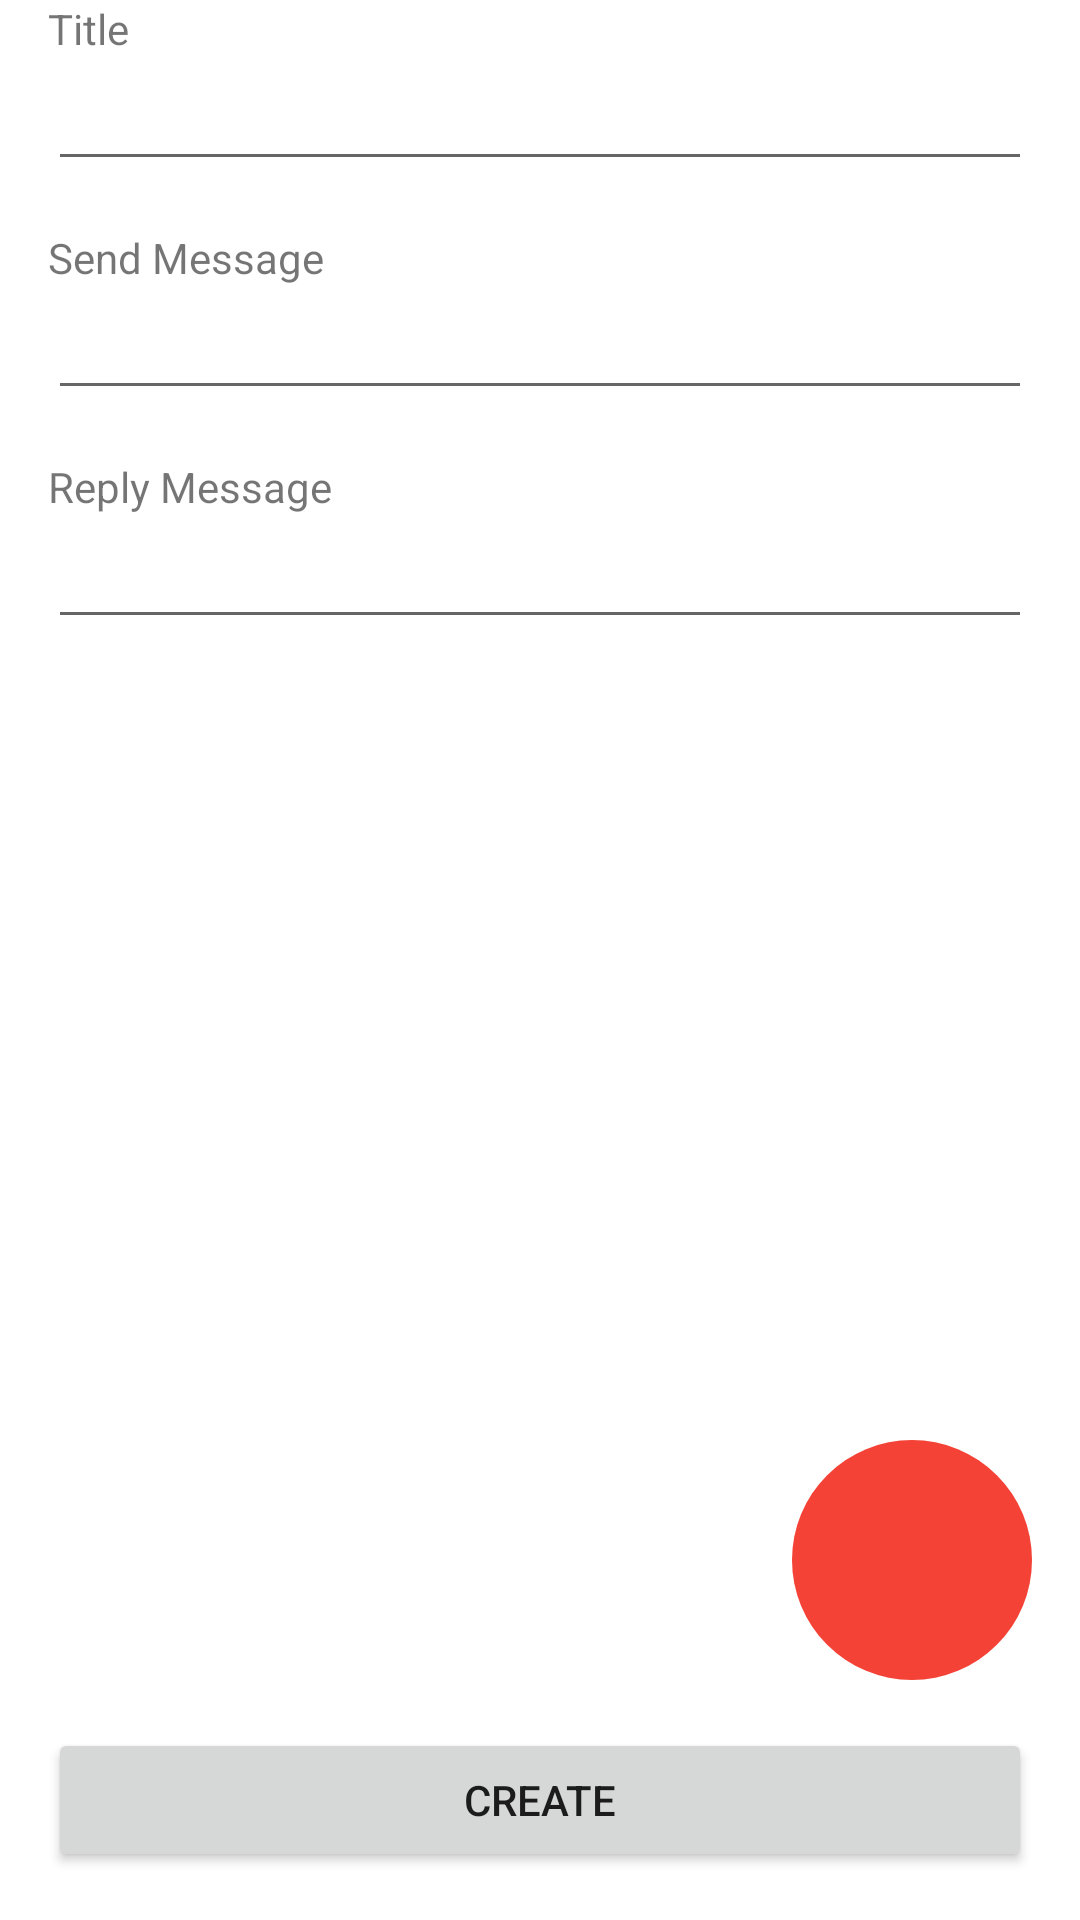

Here is an Android app screen rendered from its layout file. Give the layout XML and the strings, colors and styles it references.
<!-- AndroidManifest.xml: application theme Theme.ReplyBot -->
<!-- res/layout/message_form.xml -->
<?xml version="1.0" encoding="utf-8"?>
<layout>

    <data>

        <variable
            name="viewModel"
            type="com.mandalorian.replybot.ui.presentation.messageForm.createMessage.viewModel.CreateMessageViewModel" />
    </data>

    <androidx.constraintlayout.widget.ConstraintLayout xmlns:android="http://schemas.android.com/apk/res/android"
        xmlns:app="http://schemas.android.com/apk/res-auto"
        xmlns:tools="http://schemas.android.com/tools"
        android:layout_width="match_parent"
        android:layout_height="match_parent"
        tools:context=".ui.presentation.messageForm.createMessage.CreateMessageFragment">

        <LinearLayout
            android:id="@+id/ll_form"
            android:layout_width="match_parent"
            android:layout_height="match_parent"
            android:orientation="vertical"
            app:layout_constraintEnd_toEndOf="parent"
            app:layout_constraintStart_toStartOf="parent"
            app:layout_constraintTop_toTopOf="parent">

            <TextView
                android:layout_width="match_parent"
                android:layout_height="wrap_content"
                android:layout_marginHorizontal="16dp"
                android:text="Title" />

            <EditText
                android:id="@+id/et_title"
                android:layout_width="match_parent"
                android:layout_height="wrap_content"
                android:layout_marginHorizontal="16dp"
                android:layout_marginBottom="16dp"
                android:inputType="text" />

            <TextView
                android:layout_width="match_parent"
                android:layout_height="wrap_content"
                android:layout_marginHorizontal="16dp"
                android:text="Send Message" />

            <EditText
                android:id="@+id/et_send_message"
                android:layout_width="match_parent"
                android:layout_height="wrap_content"
                android:layout_marginHorizontal="16dp"
                android:layout_marginBottom="16dp"
                android:inputType="textMultiLine" />

            <TextView
                android:layout_width="match_parent"
                android:layout_height="wrap_content"
                android:layout_marginHorizontal="16dp"
                android:text="Reply Message" />

            <EditText
                android:id="@+id/et_reply_message"
                android:layout_width="match_parent"
                android:layout_height="wrap_content"
                android:layout_marginHorizontal="16dp"
                android:layout_marginBottom="16dp"
                android:inputType="textMultiLine" />
        </LinearLayout>

        <ImageButton
            android:id="@+id/btn_delete"
            android:layout_width="wrap_content"
            android:layout_height="wrap_content"
            android:layout_margin="16dp"
            android:background="@drawable/image_button_circle"
            android:backgroundTint="@color/red_500"
            android:contentDescription="TODO"
            android:padding="16dp"
            android:scaleType="fitCenter"
            android:src="@drawable/ic_delete"
            app:layout_constraintBottom_toTopOf="@id/button"
            app:layout_constraintEnd_toEndOf="parent"
            app:tint="@color/white" />

        <Button
            android:id="@+id/button"
            android:layout_width="match_parent"
            android:layout_height="wrap_content"
            android:layout_margin="16dp"
            android:text="Create"
            app:layout_constraintBottom_toBottomOf="parent"
            app:layout_constraintEnd_toEndOf="parent"
            app:layout_constraintStart_toStartOf="parent" />

    </androidx.constraintlayout.widget.ConstraintLayout>
</layout>
<!-- resources referenced by this layout -->
<resources>
  <color name="red_500">#F44336</color>
  <color name="white">#FFFFFFFF</color>
  <!-- drawable image_button_circle (drawable) -->
  <?xml version="1.0" encoding="utf-8"?>
  <shape xmlns:android="http://schemas.android.com/apk/res/android"
      android:shape="oval">
      <corners android:radius="500dp" />
      <size
          android:width="80dp"
          android:height="80dp" />
  </shape>
  <style name="Theme.ReplyBot" parent="Theme.MaterialComponents.DayNight.NoActionBar">
          
          <item name="colorPrimary">@color/purple_500</item>
          <item name="colorPrimaryVariant">@color/purple_700</item>
          <item name="colorOnPrimary">@color/white</item>
          
          <item name="colorSecondary">@color/teal_200</item>
          <item name="colorSecondaryVariant">@color/teal_700</item>
          <item name="colorOnSecondary">@color/black</item>
          
          <item name="android:statusBarColor">?attr/colorPrimaryVariant</item>
          
      </style>
  <color name="purple_500">#FF6200EE</color>
  <color name="purple_700">#FF3700B3</color>
  <color name="teal_200">#FF03DAC5</color>
  <color name="teal_700">#FF018786</color>
  <color name="black">#FF000000</color>
</resources>
